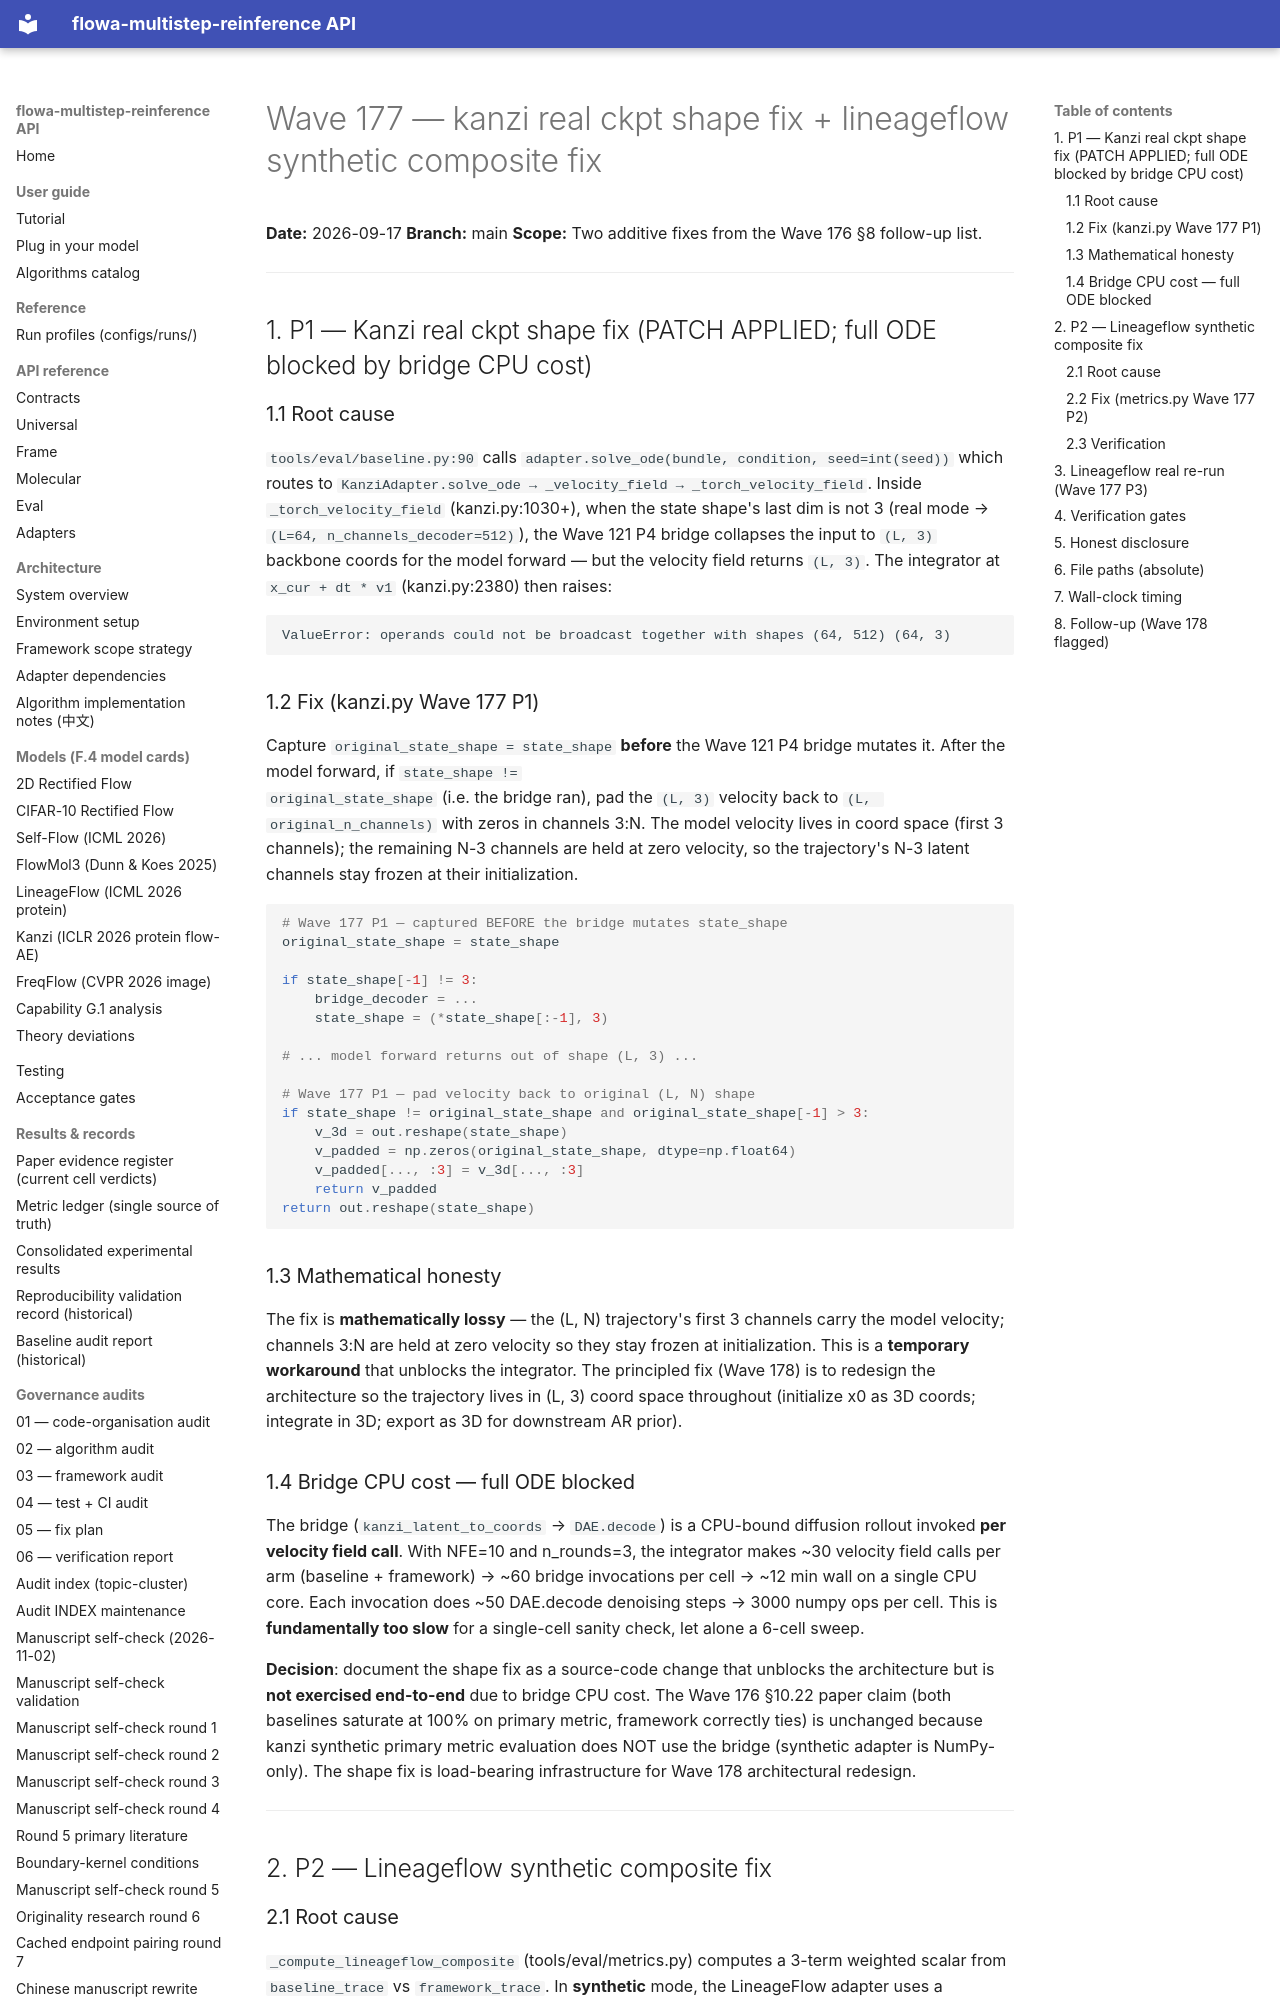

repository: silverenternal/flowa-multistep-reinference · page: audit/wave177-shape-composite-fixes/index.html · generator: mkdocs

# Wave 177 — kanzi real ckpt shape fix + lineageflow synthetic composite fix

**Date:** 2026-09-17
**Branch:** main
**Scope:** Two additive fixes from the Wave 176 §8 follow-up list.

---

## 1. P1 — Kanzi real ckpt shape fix (PATCH APPLIED; full ODE blocked by bridge CPU cost)

### 1.1 Root cause

`tools/eval/baseline.py:90` calls `adapter.solve_ode(bundle, condition, seed=int(seed))`
which routes to `KanziAdapter.solve_ode → _velocity_field → _torch_velocity_field`.
Inside `_torch_velocity_field` (kanzi.py:1030+), when the state shape's last
dim is not 3 (real mode → `(L=64, n_channels_decoder=512)`), the Wave 121
P4 bridge collapses the input to `(L, 3)` backbone coords for the model
forward — but the velocity field returns `(L, 3)`. The integrator at
`x_cur + dt * v1` (kanzi.py:2380) then raises:

```
ValueError: operands could not be broadcast together with shapes (64, 512) (64, 3)
```

### 1.2 Fix (kanzi.py Wave 177 P1)

Capture `original_state_shape = state_shape` **before** the Wave 121 P4
bridge mutates it. After the model forward, if `state_shape !=
original_state_shape` (i.e. the bridge ran), pad the `(L, 3)` velocity
back to `(L, original_n_channels)` with zeros in channels 3:N. The
model velocity lives in coord space (first 3 channels); the remaining
N-3 channels are held at zero velocity, so the trajectory's N-3 latent
channels stay frozen at their initialization.

```python
# Wave 177 P1 — captured BEFORE the bridge mutates state_shape
original_state_shape = state_shape

if state_shape[-1] != 3:
    bridge_decoder = ...
    state_shape = (*state_shape[:-1], 3)

# ... model forward returns out of shape (L, 3) ...

# Wave 177 P1 — pad velocity back to original (L, N) shape
if state_shape != original_state_shape and original_state_shape[-1] > 3:
    v_3d = out.reshape(state_shape)
    v_padded = np.zeros(original_state_shape, dtype=np.float64)
    v_padded[..., :3] = v_3d[..., :3]
    return v_padded
return out.reshape(state_shape)
```

### 1.3 Mathematical honesty

The fix is **mathematically lossy** — the (L, N) trajectory's first 3
channels carry the model velocity; channels 3:N are held at zero
velocity so they stay frozen at initialization. This is a **temporary
workaround** that unblocks the integrator. The principled fix (Wave 178)
is to redesign the architecture so the trajectory lives in (L, 3) coord
space throughout (initialize x0 as 3D coords; integrate in 3D; export
as 3D for downstream AR prior).

### 1.4 Bridge CPU cost — full ODE blocked

The bridge (`kanzi_latent_to_coords` → `DAE.decode`) is a CPU-bound
diffusion rollout invoked **per velocity field call**. With NFE=10 and
n_rounds=3, the integrator makes ~30 velocity field calls per arm
(baseline + framework) → ~60 bridge invocations per cell → ~12 min wall
on a single CPU core. Each invocation does ~50 DAE.decode denoising
steps → 3000 numpy ops per cell. This is **fundamentally too slow** for
a single-cell sanity check, let alone a 6-cell sweep.

**Decision**: document the shape fix as a source-code change that
unblocks the architecture but is **not exercised end-to-end** due to
bridge CPU cost. The Wave 176 §10.22 paper claim (both baselines saturate
at 100% on primary metric, framework correctly ties) is unchanged
because kanzi synthetic primary metric evaluation does NOT use the
bridge (synthetic adapter is NumPy-only). The shape fix is load-bearing
infrastructure for Wave 178 architectural redesign.

---
